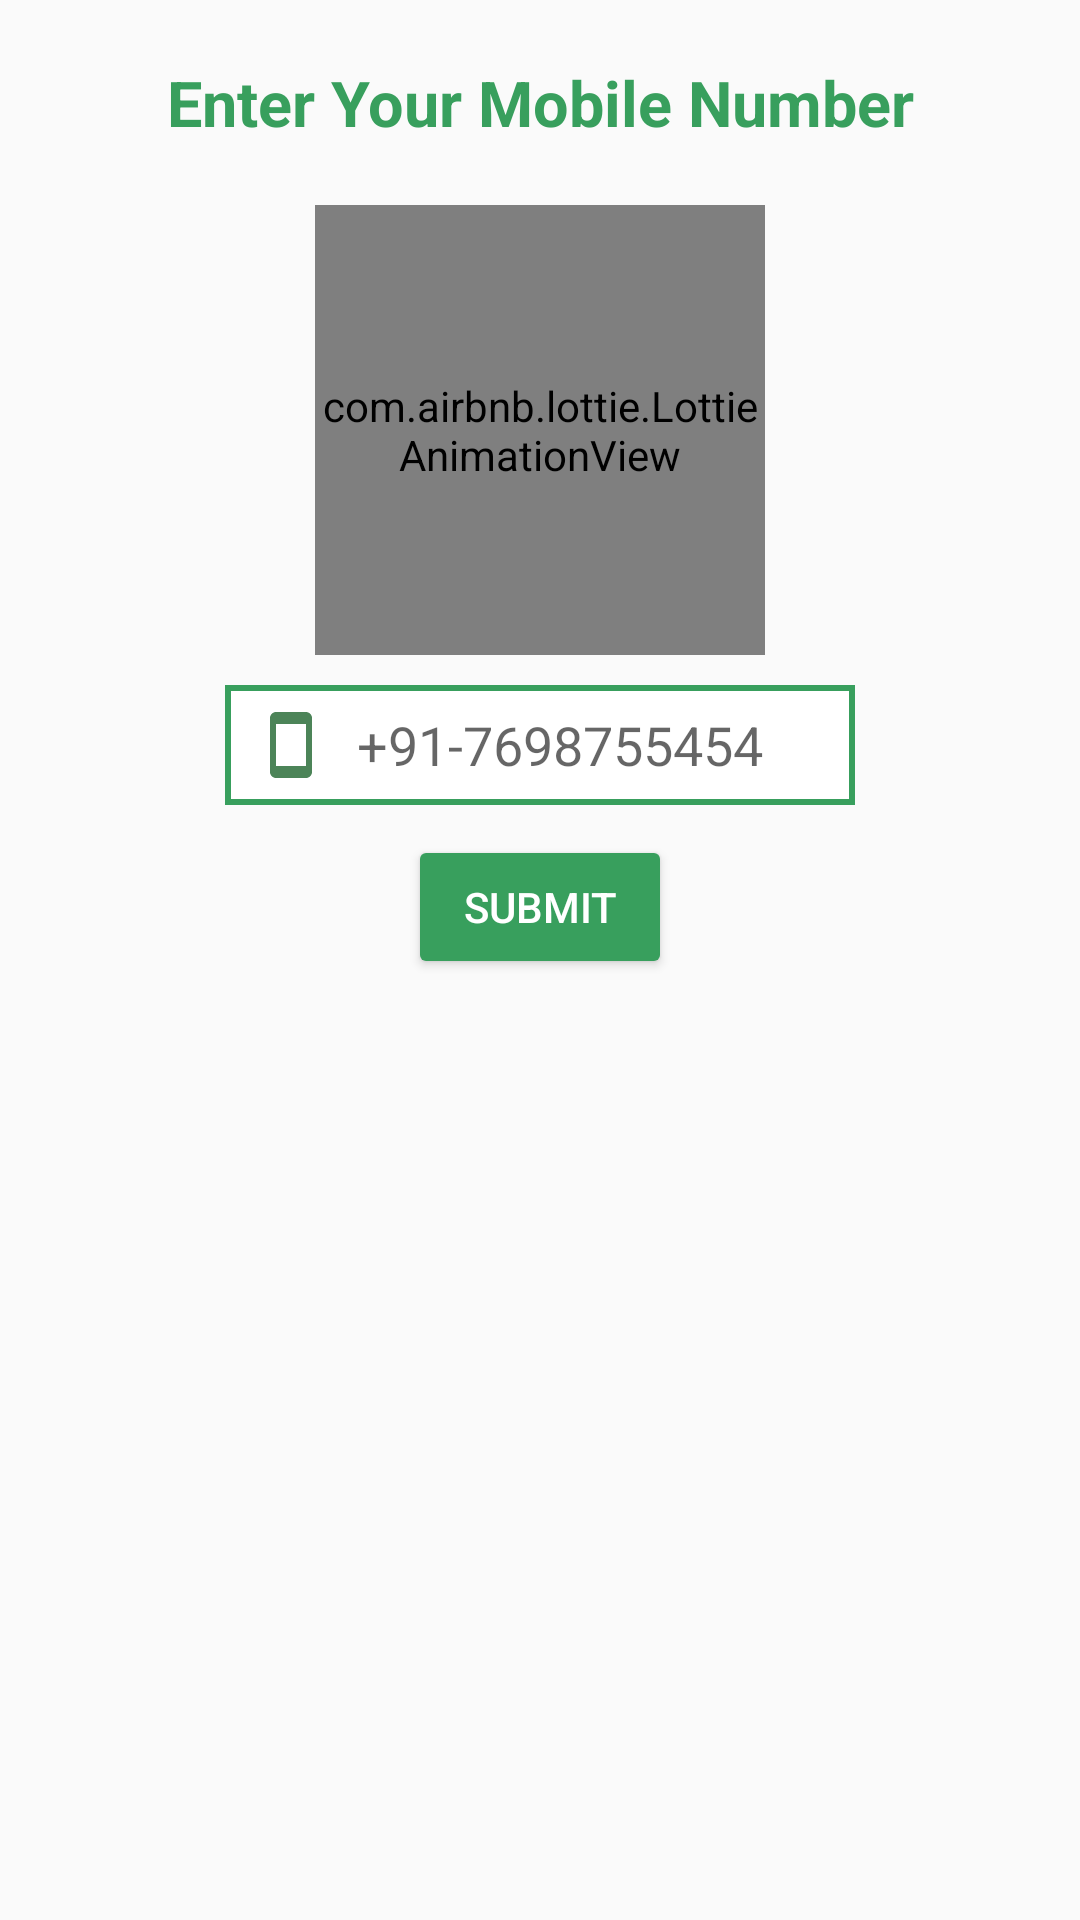

Layout XML and referenced resources for this Android screen:
<!-- AndroidManifest.xml: application theme Theme.APITESTINg -->
<!-- res/layout/fragment_bottomsheet.xml -->
<?xml version="1.0" encoding="utf-8"?>
<FrameLayout xmlns:android="http://schemas.android.com/apk/res/android"
    xmlns:tools="http://schemas.android.com/tools"
    android:layout_width="match_parent"
    android:layout_height="match_parent"
    xmlns:app="http://schemas.android.com/apk/res-auto"
    tools:context=".BottomsheetFragment">
    <RelativeLayout
        android:layout_width="match_parent"
        android:layout_height="match_parent"
        android:orientation="vertical"
        >

        <TextView
            android:id="@+id/title"
            android:layout_width="match_parent"
            android:layout_height="wrap_content"
            android:textSize="21sp"
            android:layout_marginTop="20dp"
            android:text="Enter Your Mobile Number"
            android:textColor="#389F5D"
            android:textStyle="bold"
            android:gravity="center_horizontal"

            >

        </TextView>
        <com.airbnb.lottie.LottieAnimationView
            android:id="@+id/animationView"
            android:layout_below="@id/title"
            android:layout_width="150dp"
            android:layout_height="150dp"
            app:lottie_rawRes="@raw/mobilephone"
            app:lottie_autoPlay="true"
            app:lottie_loop="true"
            android:layout_centerHorizontal="true"
            android:layout_marginTop="20dp"/>
        <com.airbnb.lottie.LottieAnimationView
            android:id="@+id/animationView2"
            android:layout_below="@id/title"
            android:layout_width="150dp"
            android:layout_height="150dp"
            app:lottie_rawRes="@raw/check"
            app:lottie_autoPlay="true"
            app:lottie_loop="true"
            android:visibility="gone"
            android:layout_centerHorizontal="true"
            android:layout_marginTop="20dp"/>
        <TextView
            android:id="@+id/title2"
            android:layout_width="match_parent"
            android:layout_height="wrap_content"
            android:textSize="20sp"
            android:layout_below="@id/animationView2"
            android:layout_marginTop="10dp"
            android:text=""
            android:textColor="#389F5D"
            android:textStyle="bold"
            android:gravity="center_horizontal"
            />


        <EditText
            android:id="@+id/phonetext"
            android:layout_width="210dp"
            android:layout_height="40dp"
            android:layout_below="@id/animationView"
            android:layout_marginTop="10dp"
            android:background="@drawable/backedit"
            android:drawableStart="@drawable/ic_baseline_smartphone_24"
            android:drawablePadding="10dp"
            android:layout_centerHorizontal="true"
            android:hint="+91-7698755454"
            android:paddingStart="10dp">

        </EditText>

        <Button
            android:id="@+id/submit"
            android:layout_width="wrap_content"
            android:layout_height="wrap_content"
            android:text="Submit"
            android:layout_below="@id/phonetext"
            android:textColor="@color/white"
            android:backgroundTint="#389F5D"
            android:layout_centerHorizontal="true"
            android:layout_gravity="center_horizontal"
            android:layout_marginTop="10dp">

        </Button>


    </RelativeLayout>



</FrameLayout>
<!-- resources referenced by this layout -->
<resources>
  <!-- drawable backedit (drawable) -->
  <?xml version="1.0" encoding="utf-8"?>
  <shape xmlns:android="http://schemas.android.com/apk/res/android"
      android:shape="rectangle">
      <solid android:color="@color/white">
  
      </solid>
      <stroke android:color="#389F5D"
          android:width="2dp">
  
      </stroke>
  
  </shape>
  <!-- drawable ic_baseline_smartphone_24 (drawable) -->
  <vector android:height="24dp" android:tint="#4C8458"
      android:viewportHeight="24" android:viewportWidth="24"
      android:width="24dp" xmlns:android="http://schemas.android.com/apk/res/android">
      <path android:fillColor="@android:color/white" android:pathData="M17,1.01L7,1c-1.1,0 -2,0.9 -2,2v18c0,1.1 0.9,2 2,2h10c1.1,0 2,-0.9 2,-2V3c0,-1.1 -0.9,-1.99 -2,-1.99zM17,19H7V5h10v14z"/>
  </vector>
  <style name="Theme.APITESTINg" parent="Theme.AppCompat.DayNight.NoActionBar">
          
          <item name="colorPrimary">@color/purple_500</item>
          <item name="colorPrimaryVariant">@color/purple_700</item>
          <item name="colorOnPrimary">@color/white</item>
          
          <item name="colorSecondary">@color/teal_200</item>
          <item name="colorSecondaryVariant">@color/teal_700</item>
          <item name="colorOnSecondary">@color/black</item>
          
          <item name="android:statusBarColor" tools:targetApi="l">?attr/colorPrimaryVariant</item>
          
          <item name="bottomSheetDialogTheme">@style/Bottomsheetstyle</item>
      </style>
  <style name="Bottomsheetstyle" parent="Theme.Material3.Light.BottomSheetDialog">
          <item name="bottomSheetStyle">@style/AppModalStyle</item>
      </style>
  <style name="AppModalStyle" parent="Widget.Design.BottomSheet.Modal"><item name="android:background">@drawable/bottombackground</item></style>
  <!-- drawable bottombackground (drawable) -->
  <?xml version="1.0" encoding="utf-8"?>
  <shape xmlns:android="http://schemas.android.com/apk/res/android"
      android:shape="rectangle">
      <solid
          android:color="@color/white">
      </solid>
  
      <corners
          android:topRightRadius="30dp"
          android:topLeftRadius="30dp"
          >
  
      </corners>
  
  
  
  
  
  </shape>
  <!-- not gathered from this repository: default colours our renderer supplied (Android Studio template values) -->
  <color name="purple_500">#FF6200EE</color>
  <color name="purple_700">#FF3700B3</color>
  <color name="teal_200">#FF03DAC5</color>
  <color name="teal_700">#FF018786</color>
  <color name="black">#FF000000</color>
  <color name="white">#FFFFFFFF</color>
</resources>
